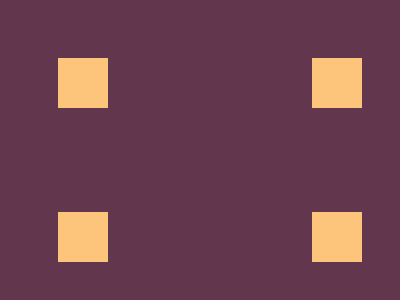

Recreate this image using only HTML and CSS.

<div class="a"></div>
<div class="b"></div>
<div class="c"></div>
<div class="d"></div>
<style>
  body {
    background-color: #62374e;
  }
  div {
    width: 50px;
    height: 50px;
    background: #fdc57b;
    display: inline-block;
  }
  .a {
    margin-top: 50px;
    margin-left: 50px;
  }
  .b {
    margin-top: 50px;
    margin-left: 200px;
  }
  .c {
    margin-top: 100px;
    margin-left: 50px;
  }
  .d {
    margin-top: 100px;
    margin-left: 200px;
  }
</style>
